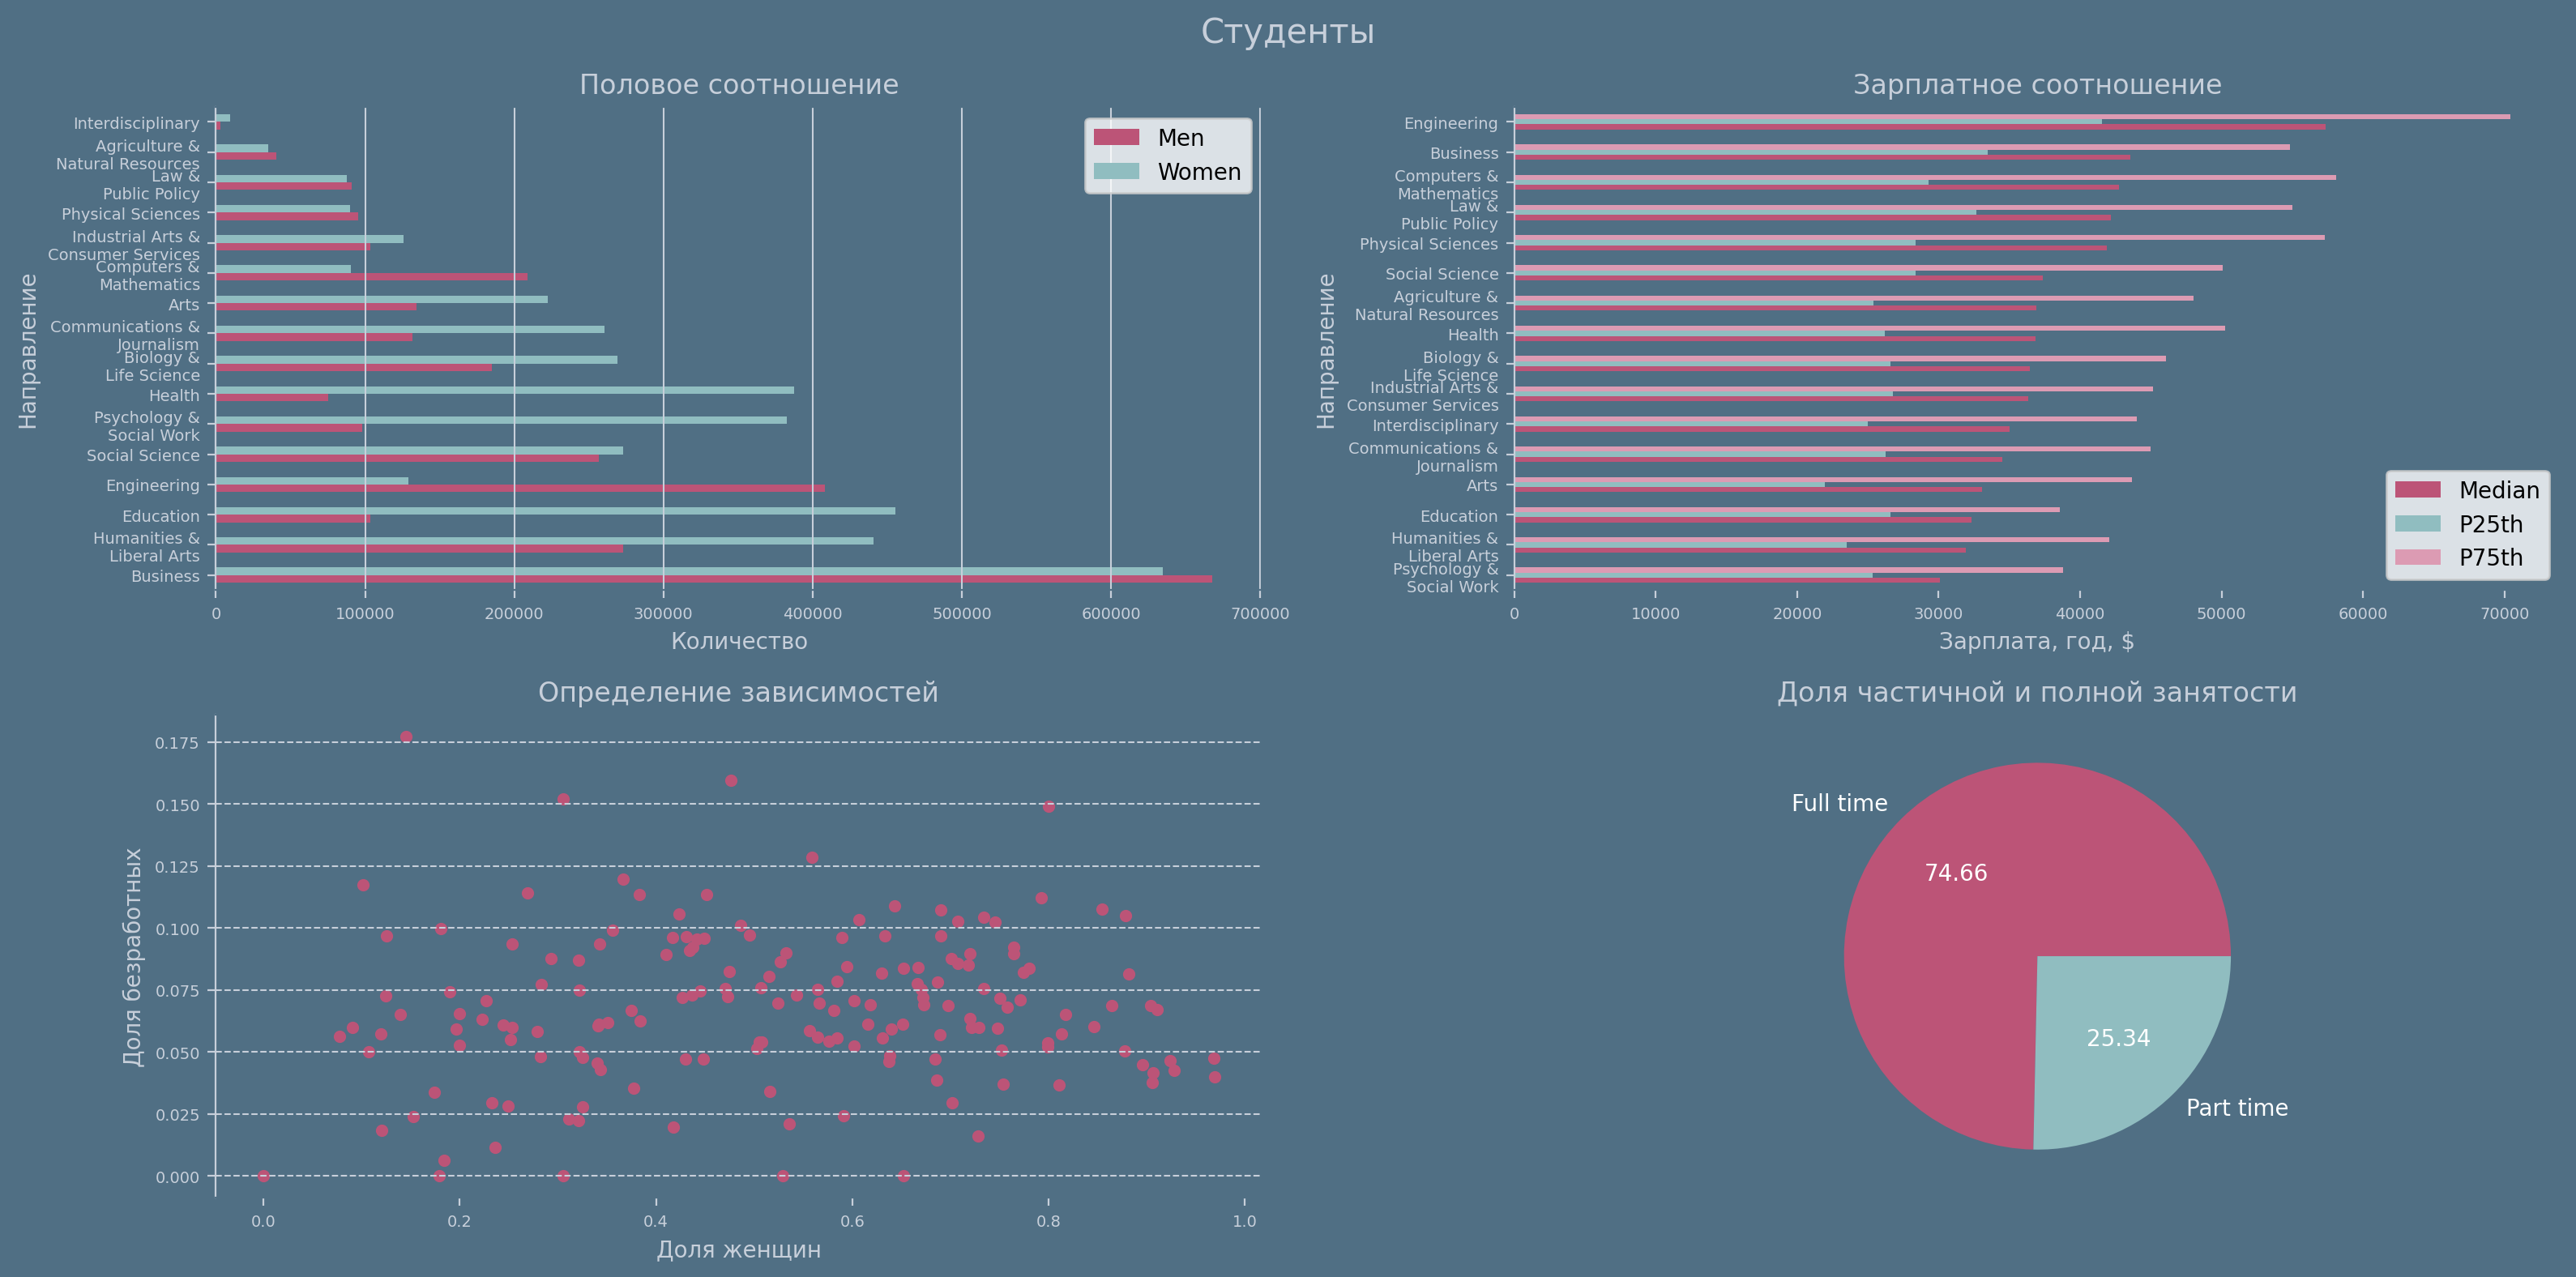

The Python source for this figure:
import pandas as pd
import matplotlib.pyplot as plt

file = "https://raw.githubusercontent.com/fivethirtyeight/data/master/college-majors/recent-grads.csv"
df = pd.read_csv(file)
pd.set_option("display.max.columns", None)
for y, x in enumerate(df['Major_category']):
    df.loc[y, 'Major_category'] = x.replace(' & ', ' &\n')

color = ('#bc5477', '#90bdc0', '#dc9bb3', '#92c1df', '#ca9eca', '#8ecb73')
text_color = '#c7cfda'
bg_color = '#506f84'

fig = plt.figure(figsize=(16, 8))
plt.suptitle("Студенты", color=text_color, fontsize=15)
ax1 = fig.add_subplot(221)  # OR plt.subplot(2,2,1)
df_sex = df.loc[df['Rank'] < 180, ['Major_category', 'Men', 'Women', 'Total']]
df_sex = df_sex.groupby(['Major_category']).sum().reset_index().sort_values(by=['Total'], ascending=False)
df_sex.plot(ax=plt.gca(),
            x='Major_category',
            y=['Men', 'Women'],
            kind='barh',
            color=color,
            fontsize=7,
            )
# ax1.set_yticklabels(df_sex['Major_category'],
#                     # fontsize=15,
#                     color=text_color,
#                     # rotation=0,
#                     # verticalalignment='center',
#                     horizontalalignment='right',
#                     position=(0, 0),
#                     )
ax1.tick_params(axis='x', colors=text_color)
ax1.tick_params(axis='y', color=text_color, labelcolor=text_color)
ax1.patch.set_facecolor(bg_color)
ax1.spines['left'].set_color(text_color)
ax1.spines['right'].set_color(bg_color)
ax1.spines['bottom'].set_color(bg_color)
ax1.spines['top'].set_color(bg_color)

ax1.set_title("Половое соотношение", color=text_color)  # plt.title
ax1.set_xlabel("Количество", color=text_color)  # plt.xlabel
ax1.set_ylabel("Направление", color=text_color)  # plt.ylabel
ax1.grid(axis='x', color=text_color, linewidth=0.75)

ax2 = fig.add_subplot(222)  # OR plt.subplot(1,2,2)
df_salary = df.loc[df['Rank'] < 180, ['Major_category', 'Median', 'P25th', 'P75th']]
df_salary = df_salary.groupby(['Major_category']).mean().reset_index().sort_values(by=['Median'], ascending=True)
df_salary.plot(ax=plt.gca(),
               x='Major_category',
               y=['Median', 'P25th', 'P75th'],
               kind='barh',
               color=color,
               fontsize=7,
               )
ax2.tick_params(axis='both', color=text_color, rotation=0, labelcolor=text_color)
ax2.patch.set_facecolor(bg_color)
ax2.spines['left'].set_color(text_color)
ax2.spines['right'].set_color(bg_color)
ax2.spines['bottom'].set_color(bg_color)
ax2.spines['top'].set_color(bg_color)
ax2.set_title("Зарплатное соотношение", color=text_color)  # plt.title
ax2.set_xlabel("Зарплата, год, $", color=text_color)  # plt.xlabel
ax2.set_ylabel("Направление", color=text_color)  # plt.ylabel

ax3 = fig.add_subplot(223)
df_corr = df.loc[df['Rank'] < 180, ['Unemployment_rate', 'ShareWomen']]
df_corr.plot(ax=plt.gca(),
             x='ShareWomen',
             y='Unemployment_rate',
             kind='scatter',
             color=color[0],
             fontsize=7,
             )
ax3.tick_params(axis='both', color=text_color, rotation=0, labelcolor=text_color)
ax3.set_title("Определение зависимостей", color=text_color)  # plt.title
ax3.set_xlabel("Доля женщин", color=text_color)  # plt.xlabel
ax3.set_ylabel("Доля безработных", color=text_color)
ax3.spines['left'].set_color(text_color)
ax3.spines['right'].set_color(bg_color)
ax3.spines['bottom'].set_color(bg_color)
ax3.spines['top'].set_color(bg_color)
ax3.patch.set_facecolor(bg_color)
ax3.grid(axis='y', linestyle='--', color=text_color, linewidth=0.75)

ax4 = fig.add_subplot(224)
df_employed = [df['Full_time'].sum(), df['Part_time'].sum()]
print(df_employed)
ax4.pie(df_employed,
        labels=['Full time', 'Part time'],
        colors=color[::1],
        autopct='%.2f',
        textprops={'color': 'w'}
        )
ax4.set_title("Доля частичной и полной занятости", color=text_color)  # plt.title

fig.set_facecolor(bg_color)
plt.tight_layout()
plt.savefig("part1.png", bbox_inches='tight', dpi=200)
plt.show()
